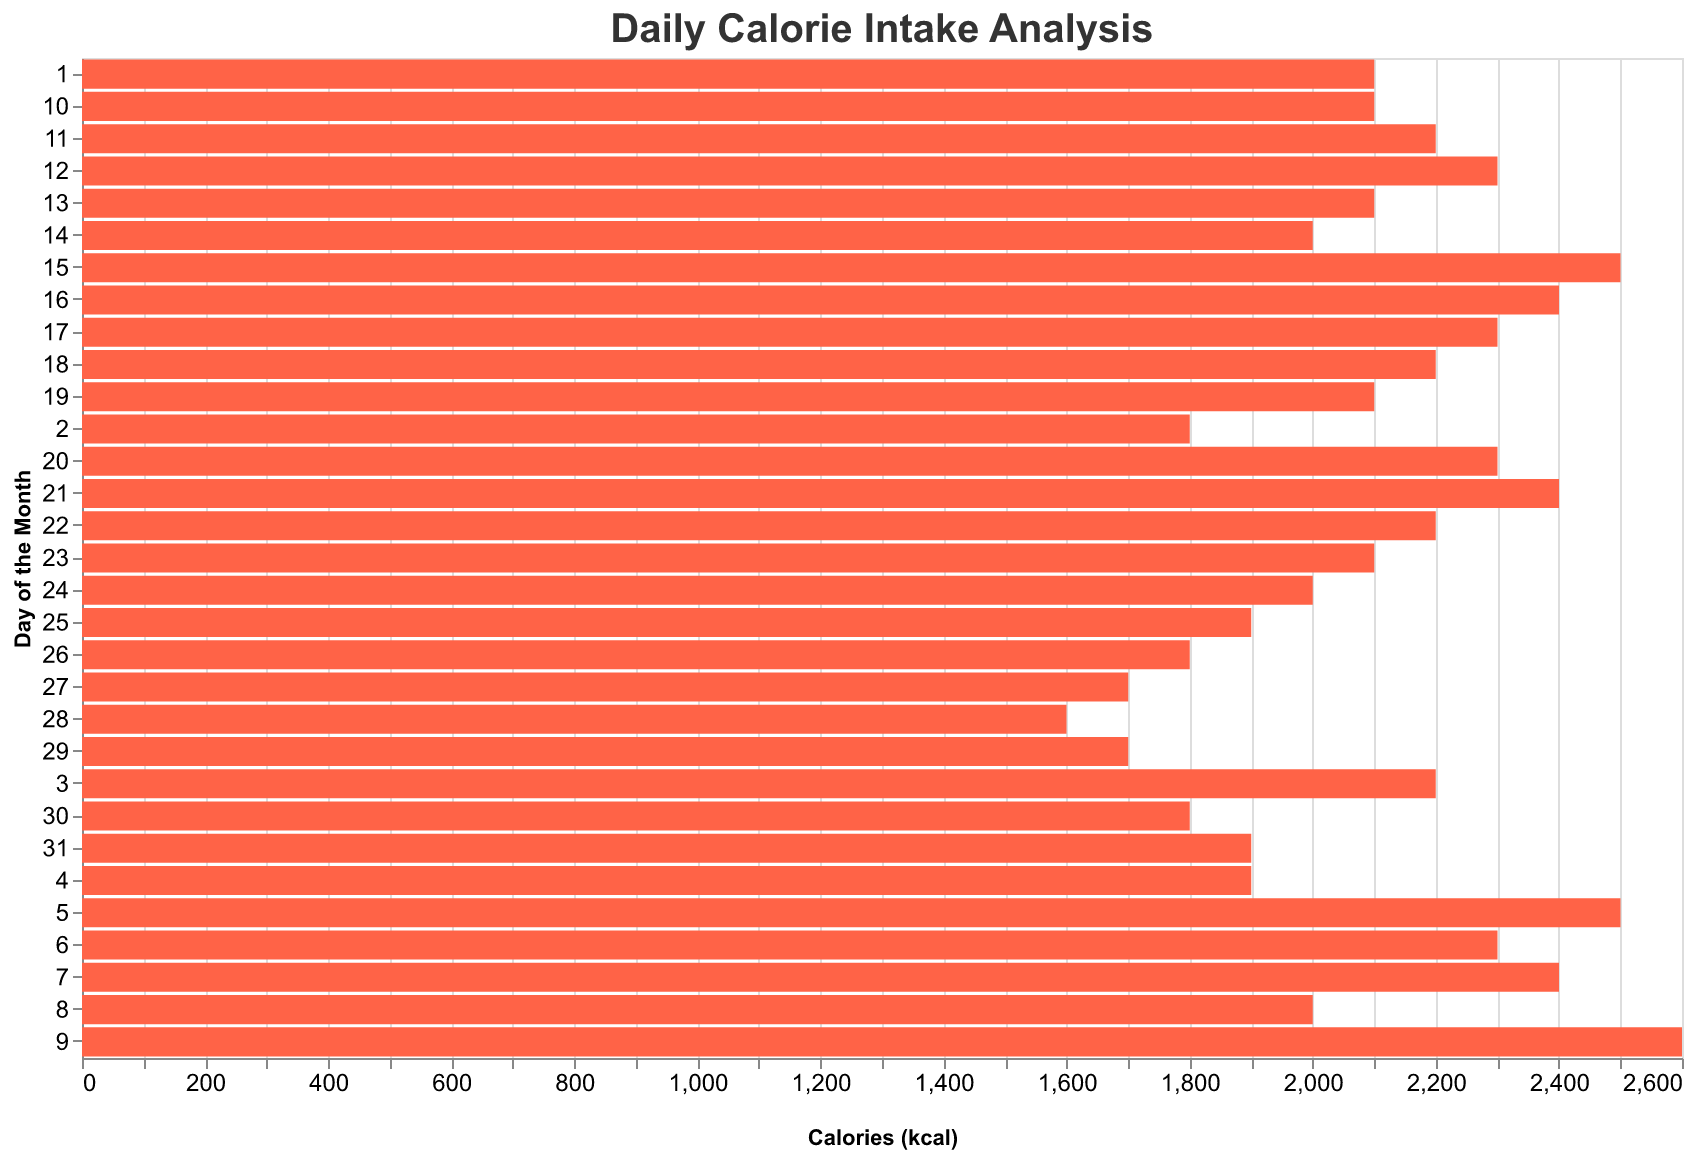

The table this chart was drawn from, first rows:
Day, Calories (kcal)
1, 2100
2, 1800
3, 2200
4, 1900
5, 2500
6, 2300
7, 2400
8, 2000
9, 2600
10, 2100
11, 2200
12, 2300
13, 2100
14, 2000
15, 2500
16, 2400
17, 2300
18, 2200
19, 2100
20, 2300
21, 2400
22, 2200
23, 2100
24, 2000
25, 1900
26, 1800
27, 1700
28, 1600
29, 1700
30, 1800
31, 1900
